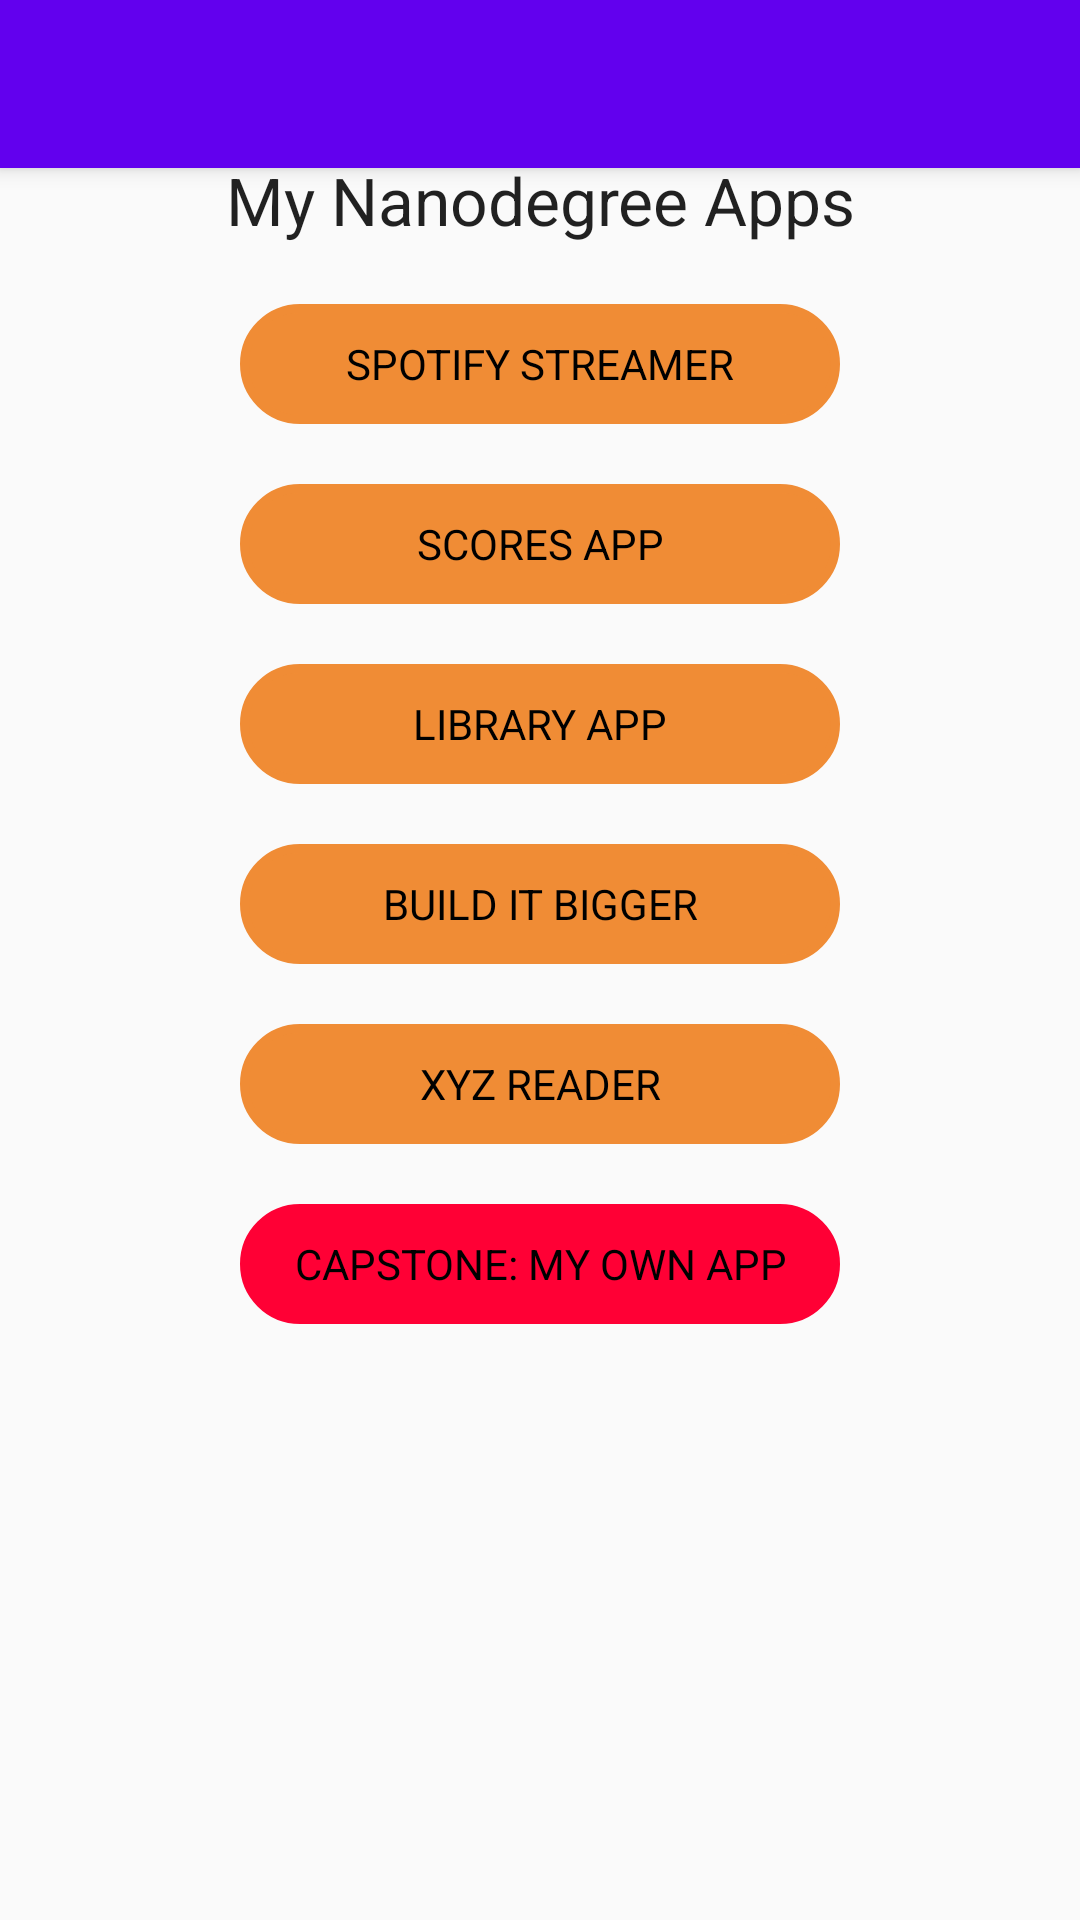

Produce the Android XML layout that renders to this screen, including the resource entries it uses.
<!-- AndroidManifest.xml: application theme AppTheme -->
<!-- res/layout/activity_app_portfolio.xml -->
<?xml version="1.0" encoding="utf-8"?>
<android.support.design.widget.CoordinatorLayout
    xmlns:android="http://schemas.android.com/apk/res/android"
    xmlns:app="http://schemas.android.com/apk/res-auto"
    xmlns:tools="http://schemas.android.com/tools" android:layout_width="match_parent"
    android:layout_height="match_parent" android:fitsSystemWindows="true"
    tools:context=".AppPortfolio">

    <android.support.design.widget.AppBarLayout android:layout_height="wrap_content"
        android:layout_width="match_parent" android:theme="@style/AppTheme.AppBarOverlay">

        <android.support.v7.widget.Toolbar android:id="@+id/toolbar"
            android:layout_width="match_parent" android:layout_height="?attr/actionBarSize"
            android:background="?attr/colorPrimary" app:popupTheme="@style/AppTheme.PopupOverlay" />

    </android.support.design.widget.AppBarLayout>

    <include layout="@layout/content_app_portfolio" />

</android.support.design.widget.CoordinatorLayout>
<!-- res/layout/content_app_portfolio.xml (included above) -->
<?xml version="1.0" encoding="utf-8"?>
<ScrollView xmlns:android="http://schemas.android.com/apk/res/android"
    android:layout_width="fill_parent" android:layout_height="fill_parent">
<RelativeLayout
    xmlns:tools="http://schemas.android.com/tools"
    xmlns:app="http://schemas.android.com/apk/res-auto" android:layout_width="fill_parent"
    android:layout_height="wrap_content" android:paddingLeft="@dimen/activity_horizontal_margin"
    android:paddingRight="@dimen/activity_horizontal_margin"
    android:paddingTop="@dimen/activity_vertical_margin"
    android:paddingBottom="@dimen/activity_vertical_margin"
    app:layout_behavior="@string/appbar_scrolling_view_behavior"
    tools:showIn="@layout/activity_app_portfolio" tools:context=".AppPortfolio">


    <TextView
        android:layout_width="250dp"
        android:layout_height="wrap_content"
        android:textAppearance="?android:attr/textAppearanceLarge"
        android:text="@string/text_title"
        android:id="@+id/textTitle"
        android:layout_alignParentTop="true"
        android:layout_centerHorizontal="true"
        android:layout_marginTop="52dp"
        android:gravity="center"
        android:inputType="none" />

    <Button
        android:text="@string/mainMenuButton1"
        android:id="@+id/mainMenuButton1"
        android:layout_below="@+id/textTitle"
        android:layout_alignLeft="@+id/mainMenuButton2"
        android:layout_alignStart="@+id/mainMenuButton2"
        style="@style/MainButtonStyle"
        />

    <Button
        android:text="@string/mainMenuButton2"
        android:id="@+id/mainMenuButton2"
        android:layout_below="@+id/mainMenuButton1"
        android:layout_alignLeft="@+id/mainMenuButton3"
        android:layout_alignStart="@+id/mainMenuButton3"
        style="@style/MainButtonStyle"
        />

    <Button
        android:text="@string/mainMenuButton3"
        android:id="@+id/mainMenuButton3"
        android:layout_below="@+id/mainMenuButton2"
        android:layout_alignLeft="@+id/mainMenuButton4"
        android:layout_alignStart="@+id/mainMenuButton4"
        style="@style/MainButtonStyle"
        />

    <Button
        android:text="@string/mainMenuButton4"
        android:id="@+id/mainMenuButton4"
        android:layout_below="@+id/mainMenuButton3"
        android:layout_alignLeft="@+id/mainMenuButton5"
        android:layout_alignStart="@+id/mainMenuButton5"
        style="@style/MainButtonStyle"
        />

    <Button
        android:text="@string/mainMenuButton5"
        android:id="@+id/mainMenuButton5"
        android:layout_below="@+id/mainMenuButton4"
        android:layout_alignLeft="@+id/capstoneButton"
        android:layout_alignStart="@+id/capstoneButton"
        style="@style/MainButtonStyle"
        />

    <Button
        android:text="@string/capstoneButton_title"
        android:id="@+id/capstoneButton"
        android:layout_below="@+id/mainMenuButton5"
        android:layout_centerHorizontal="true"
        android:background="@drawable/my_red_button"
        style="@style/MainButtonStyle"
        />

</RelativeLayout>
</ScrollView>
<!-- resources referenced by this layout -->
<resources>
  <!-- drawable my_red_button (drawable) -->
  <?xml version="1.0" encoding="utf-8"?>
  <shape xmlns:android="http://schemas.android.com/apk/res/android" >
      <stroke android:width="3dp"
          android:color="#FF0035" />
  
      <corners android:radius="25dp" />
  
      <gradient android:angle="270"
          android:centerColor="#FF0035"
          android:endColor="#FF0035"
          android:startColor="#FF0035" />
  </shape>
  <string name="capstoneButton_title">CAPSTONE: MY OWN APP</string>
  <string name="mainMenuButton1">SPOTIFY STREAMER</string>
  <string name="mainMenuButton2">SCORES APP</string>
  <string name="mainMenuButton3">LIBRARY APP</string>
  <string name="mainMenuButton4">BUILD IT BIGGER</string>
  <string name="mainMenuButton5">XYZ READER</string>
  <string name="text_title">My Nanodegree Apps</string>
  <style name="AppTheme.AppBarOverlay" parent="ThemeOverlay.AppCompat.Dark.ActionBar" />
  <style name="AppTheme.PopupOverlay" parent="ThemeOverlay.AppCompat.Light" />
  <style name="MainButtonStyle" parent="android:style/Widget.Button">
          <item name="android:layout_width">200dp</item>
          <item name="android:layout_height">40dp</item>
          <item name="android:layout_centerHorizontal">true</item>
          <item name="android:layout_marginTop">20dp</item>
          <item name="android:background">@drawable/my_orange_button</item>
      </style>
  <style name="AppTheme" parent="Theme.AppCompat.Light.DarkActionBar">
          
          <item name="colorPrimary">@color/colorPrimary</item>
          <item name="colorPrimaryDark">@color/colorPrimaryDark</item>
          <item name="colorAccent">@color/colorAccent</item>
          <item name="android:buttonStyle">@style/MainButtonStyle</item>
      </style>
  <!-- drawable my_orange_button (drawable) -->
  <?xml version="1.0" encoding="utf-8"?>
  <shape xmlns:android="http://schemas.android.com/apk/res/android" >
      <stroke android:width="3dp"
          android:color="#F08C35" />
  
      <corners android:radius="25dp" />
  
      <gradient android:angle="270"
          android:centerColor="#F08C35"
          android:endColor="#F08C35"
          android:startColor="#F08C35" />
  </shape>
  <!-- not gathered from this repository: default colours our renderer supplied (Android Studio template values) -->
  <color name="colorPrimary">#FF6200EE</color>
  <color name="colorPrimaryDark">#FF3700B3</color>
  <color name="colorAccent">#FF03DAC5</color>
</resources>
